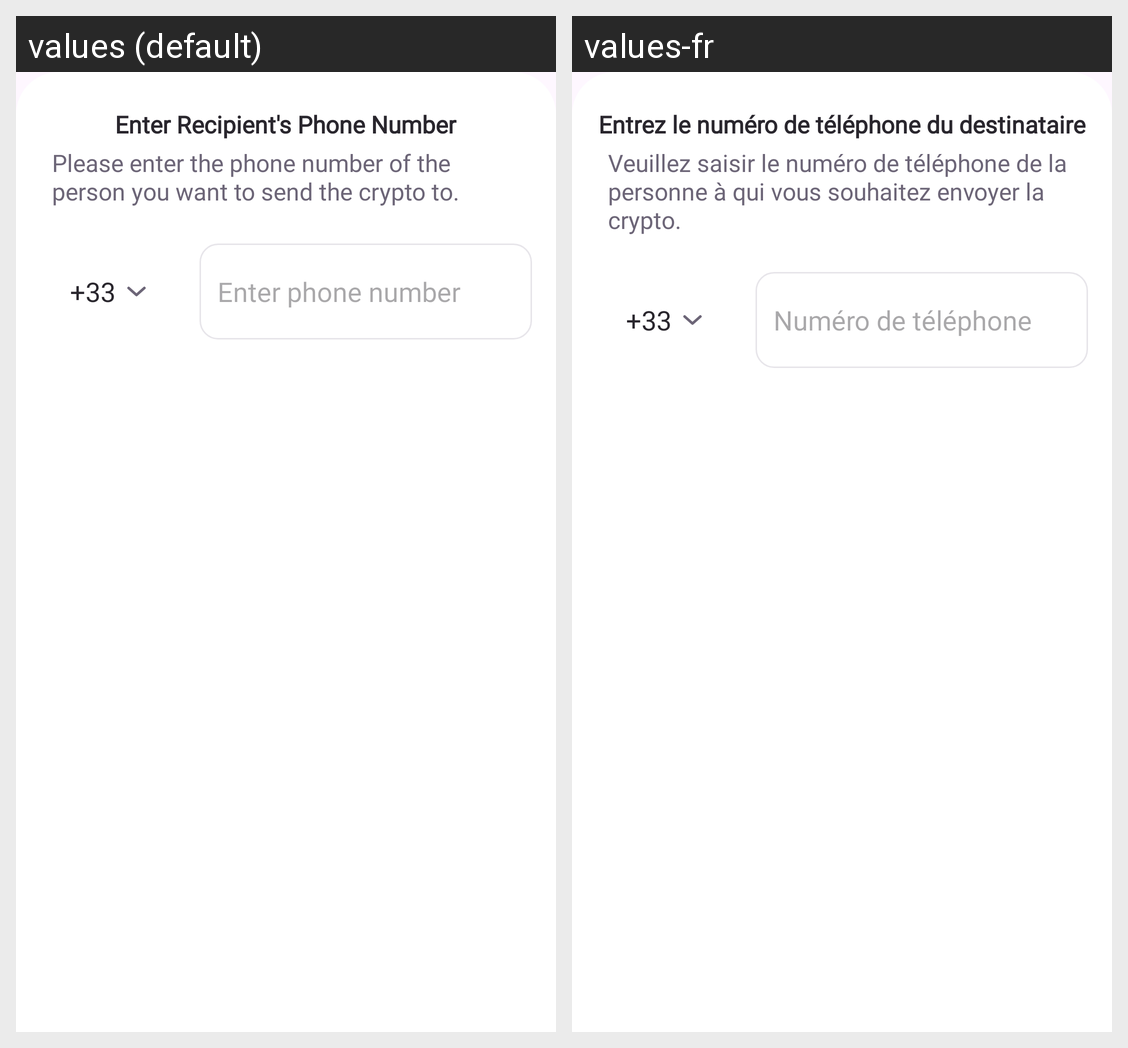

Here is an Android app screen in its default locale and in the app's own translations. Write out the translated-string differences for the strings that appear on this screen.
Android screen res/layout/fragment_enter_phone_number_bottom_sheet.xml rendered under 2 locales, left to right: values (default), values-fr. Device: Nexus 5 (rendered at 1080×1920; each locale shown at half size, 540×960, under a caption strip naming it); theme Theme.Lyber.
Strings drawn on this screen, with the default value and each locale's value (text and hints the layout hard-codes, and strings that could not be matched under every locale, appear in the picture but are not listed):

enter_rec_phone_no
  values: Enter Recipient's Phone Number
  values-fr: Entrez le numéro de téléphone du destinataire

please_enter_phn_no_person
  values: Please enter the phone number of the person you want to send the crypto to.
  values-fr: Veuillez saisir le numéro de téléphone de la personne à qui vous souhaitez envoyer la crypto.

hint_enter_phone_number
  values: Enter phone number
  values-fr: Numéro de téléphone
